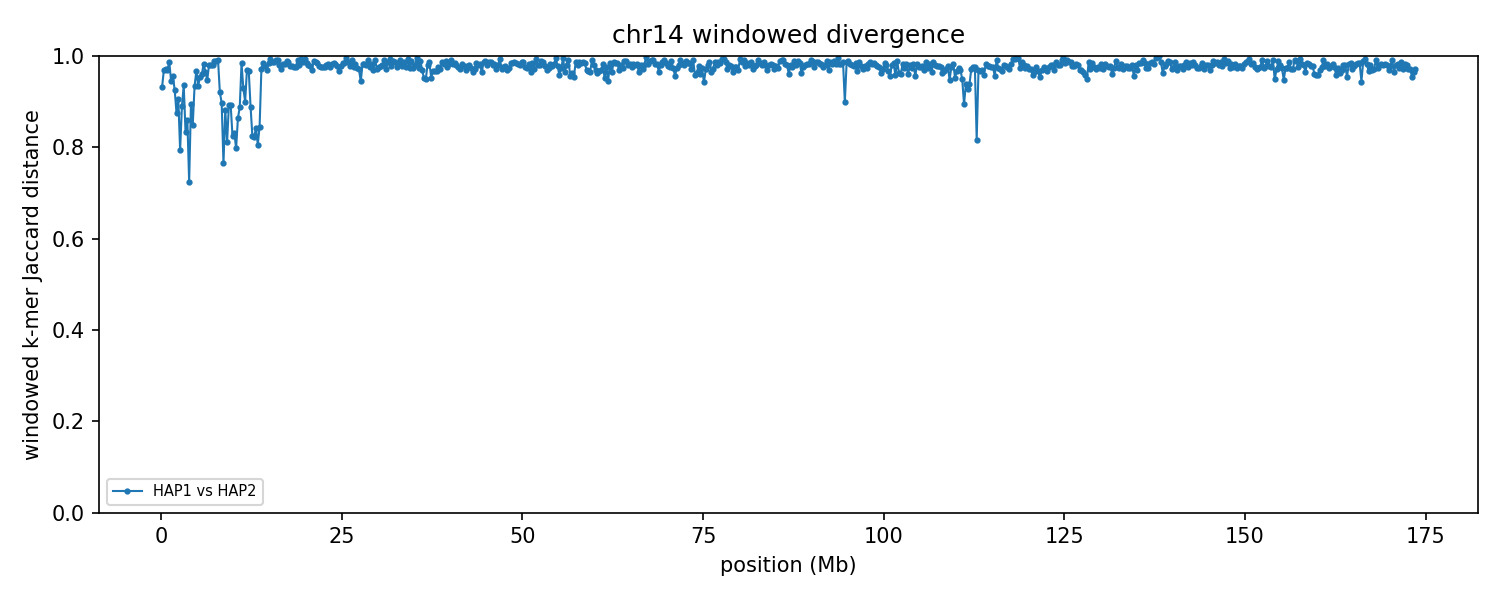

Source data for this figure (header and first rows):
group	win_start	win_end	unit_a	unit_b	hap_a	hap_b	chrom_a	chrom_b	kmers_a	kmers_b	shared	union	jaccard_distance
chr14	1	250000	HAP1_chr14	HAP2_chr14	HAP1	HAP2	14	14	198136	236037	27825	406348	0.9315
chr14	250001	500000	HAP1_chr14	HAP2_chr14	HAP1	HAP2	14	14	213060	221938	13007	421991	0.9692
chr14	500001	750000	HAP1_chr14	HAP2_chr14	HAP1	HAP2	14	14	206357	212251	11247	407361	0.9724
chr14	750001	1000000	HAP1_chr14	HAP2_chr14	HAP1	HAP2	14	14	211495	202550	11923	402122	0.9704
chr14	1000001	1250000	HAP1_chr14	HAP2_chr14	HAP1	HAP2	14	14	223121	213539	5659	431001	0.9869
chr14	1250001	1500000	HAP1_chr14	HAP2_chr14	HAP1	HAP2	14	14	218579	213166	22347	409398	0.9454
chr14	1500001	1750000	HAP1_chr14	HAP2_chr14	HAP1	HAP2	14	14	221157	213780	18355	416582	0.9559
chr14	1750001	2000000	HAP1_chr14	HAP2_chr14	HAP1	HAP2	14	14	218230	198993	28926	388297	0.9255
chr14	2000001	2250000	HAP1_chr14	HAP2_chr14	HAP1	HAP2	14	14	202939	185446	43143	345242	0.875
chr14	2250001	2500000	HAP1_chr14	HAP2_chr14	HAP1	HAP2	14	14	235301	218884	39120	415065	0.9058
chr14	2500001	2750000	HAP1_chr14	HAP2_chr14	HAP1	HAP2	14	14	232246	235359	79924	387681	0.7938
chr14	2750001	3000000	HAP1_chr14	HAP2_chr14	HAP1	HAP2	14	14	220715	230942	44690	406967	0.8902
chr14	3000001	3250000	HAP1_chr14	HAP2_chr14	HAP1	HAP2	14	14	211717	194739	24467	381989	0.9359
chr14	3250001	3500000	HAP1_chr14	HAP2_chr14	HAP1	HAP2	14	14	233928	229218	66345	396801	0.8328
chr14	3500001	3750000	HAP1_chr14	HAP2_chr14	HAP1	HAP2	14	14	210585	217764	52484	375865	0.8604
chr14	3750001	4000000	HAP1_chr14	HAP2_chr14	HAP1	HAP2	14	14	232642	228163	99591	361214	0.7243
chr14	4000001	4250000	HAP1_chr14	HAP2_chr14	HAP1	HAP2	14	14	217358	215628	40912	392074	0.8957
chr14	4250001	4500000	HAP1_chr14	HAP2_chr14	HAP1	HAP2	14	14	227184	232483	60052	399615	0.8497
chr14	4500001	4750000	HAP1_chr14	HAP2_chr14	HAP1	HAP2	14	14	233576	221514	28085	427005	0.9342
chr14	4750001	5000000	HAP1_chr14	HAP2_chr14	HAP1	HAP2	14	14	226499	228520	14324	440695	0.9675
chr14	5000001	5250000	HAP1_chr14	HAP2_chr14	HAP1	HAP2	14	14	227075	228949	27774	428250	0.9351
chr14	5250001	5500000	HAP1_chr14	HAP2_chr14	HAP1	HAP2	14	14	225963	222843	19786	429020	0.9539
chr14	5500001	5750000	HAP1_chr14	HAP2_chr14	HAP1	HAP2	14	14	235257	230356	18106	447507	0.9595
chr14	5750001	6000000	HAP1_chr14	HAP2_chr14	HAP1	HAP2	14	14	216394	221971	7865	430500	0.9817
chr14	6000001	6250000	HAP1_chr14	HAP2_chr14	HAP1	HAP2	14	14	232560	227977	15204	445333	0.9659
chr14	6250001	6500000	HAP1_chr14	HAP2_chr14	HAP1	HAP2	14	14	228459	218143	22440	424162	0.9471
chr14	6500001	6750000	HAP1_chr14	HAP2_chr14	HAP1	HAP2	14	14	220487	228819	8712	440594	0.9802
chr14	6750001	7000000	HAP1_chr14	HAP2_chr14	HAP1	HAP2	14	14	228657	206268	8159	426766	0.9809
chr14	7000001	7250000	HAP1_chr14	HAP2_chr14	HAP1	HAP2	14	14	232346	219730	9125	442951	0.9794
chr14	7250001	7500000	HAP1_chr14	HAP2_chr14	HAP1	HAP2	14	14	222602	241005	4902	458705	0.9893
chr14	7500001	7750000	HAP1_chr14	HAP2_chr14	HAP1	HAP2	14	14	224518	220932	5294	440156	0.988
chr14	7750001	8000000	HAP1_chr14	HAP2_chr14	HAP1	HAP2	14	14	237519	201686	4007	435198	0.9908
chr14	8000001	8250000	HAP1_chr14	HAP2_chr14	HAP1	HAP2	14	14	225323	240835	34416	431742	0.9203
chr14	8250001	8500000	HAP1_chr14	HAP2_chr14	HAP1	HAP2	14	14	199851	217572	38828	378595	0.8974
chr14	8500001	8750000	HAP1_chr14	HAP2_chr14	HAP1	HAP2	14	14	218479	211779	81963	348295	0.7647
chr14	8750001	9000000	HAP1_chr14	HAP2_chr14	HAP1	HAP2	14	14	234631	204254	46440	392445	0.8817
chr14	9000001	9250000	HAP1_chr14	HAP2_chr14	HAP1	HAP2	14	14	219596	225177	70733	374040	0.8109
chr14	9250001	9500000	HAP1_chr14	HAP2_chr14	HAP1	HAP2	14	14	223309	174444	38459	359294	0.893
chr14	9500001	9750000	HAP1_chr14	HAP2_chr14	HAP1	HAP2	14	14	233480	198447	42031	389896	0.8922
chr14	9750001	10000000	HAP1_chr14	HAP2_chr14	HAP1	HAP2	14	14	214958	236824	67422	384360	0.8246
chr14	10000001	10250000	HAP1_chr14	HAP2_chr14	HAP1	HAP2	14	14	229780	223781	65139	388422	0.8323
chr14	10250001	10500000	HAP1_chr14	HAP2_chr14	HAP1	HAP2	14	14	191213	231566	71172	351607	0.7976
chr14	10500001	10750000	HAP1_chr14	HAP2_chr14	HAP1	HAP2	14	14	215205	216869	51758	380316	0.8639
chr14	10750001	11000000	HAP1_chr14	HAP2_chr14	HAP1	HAP2	14	14	220295	192106	41751	370650	0.8874
chr14	11000001	11250000	HAP1_chr14	HAP2_chr14	HAP1	HAP2	14	14	226530	224196	7036	443690	0.9841
chr14	11250001	11500000	HAP1_chr14	HAP2_chr14	HAP1	HAP2	14	14	230996	216893	29633	418256	0.9292
chr14	11500001	11750000	HAP1_chr14	HAP2_chr14	HAP1	HAP2	14	14	236160	234013	42637	427536	0.9003
chr14	11750001	12000000	HAP1_chr14	HAP2_chr14	HAP1	HAP2	14	14	193334	213653	11912	395075	0.9698
chr14	12000001	12250000	HAP1_chr14	HAP2_chr14	HAP1	HAP2	14	14	209233	213646	13581	409298	0.9668
chr14	12250001	12500000	HAP1_chr14	HAP2_chr14	HAP1	HAP2	14	14	227648	231844	45866	413626	0.8891
chr14	12500001	12750000	HAP1_chr14	HAP2_chr14	HAP1	HAP2	14	14	227035	235086	68935	393186	0.8247
chr14	12750001	13000000	HAP1_chr14	HAP2_chr14	HAP1	HAP2	14	14	210876	218690	64737	364829	0.8226
chr14	13000001	13250000	HAP1_chr14	HAP2_chr14	HAP1	HAP2	14	14	218924	209767	58482	370209	0.842
chr14	13250001	13500000	HAP1_chr14	HAP2_chr14	HAP1	HAP2	14	14	191274	206988	64721	333541	0.806
chr14	13500001	13750000	HAP1_chr14	HAP2_chr14	HAP1	HAP2	14	14	202514	204818	54534	352798	0.8454
chr14	13750001	14000000	HAP1_chr14	HAP2_chr14	HAP1	HAP2	14	14	216174	233338	12274	437238	0.9719
chr14	14000001	14250000	HAP1_chr14	HAP2_chr14	HAP1	HAP2	14	14	221451	233425	6858	448018	0.9847
chr14	14250001	14500000	HAP1_chr14	HAP2_chr14	HAP1	HAP2	14	14	223431	195941	9090	410282	0.9778
chr14	14500001	14750000	HAP1_chr14	HAP2_chr14	HAP1	HAP2	14	14	237234	221655	13690	445199	0.9692
chr14	14750001	15000000	HAP1_chr14	HAP2_chr14	HAP1	HAP2	14	14	208167	196767	6225	398709	0.9844
... 635 more rows
